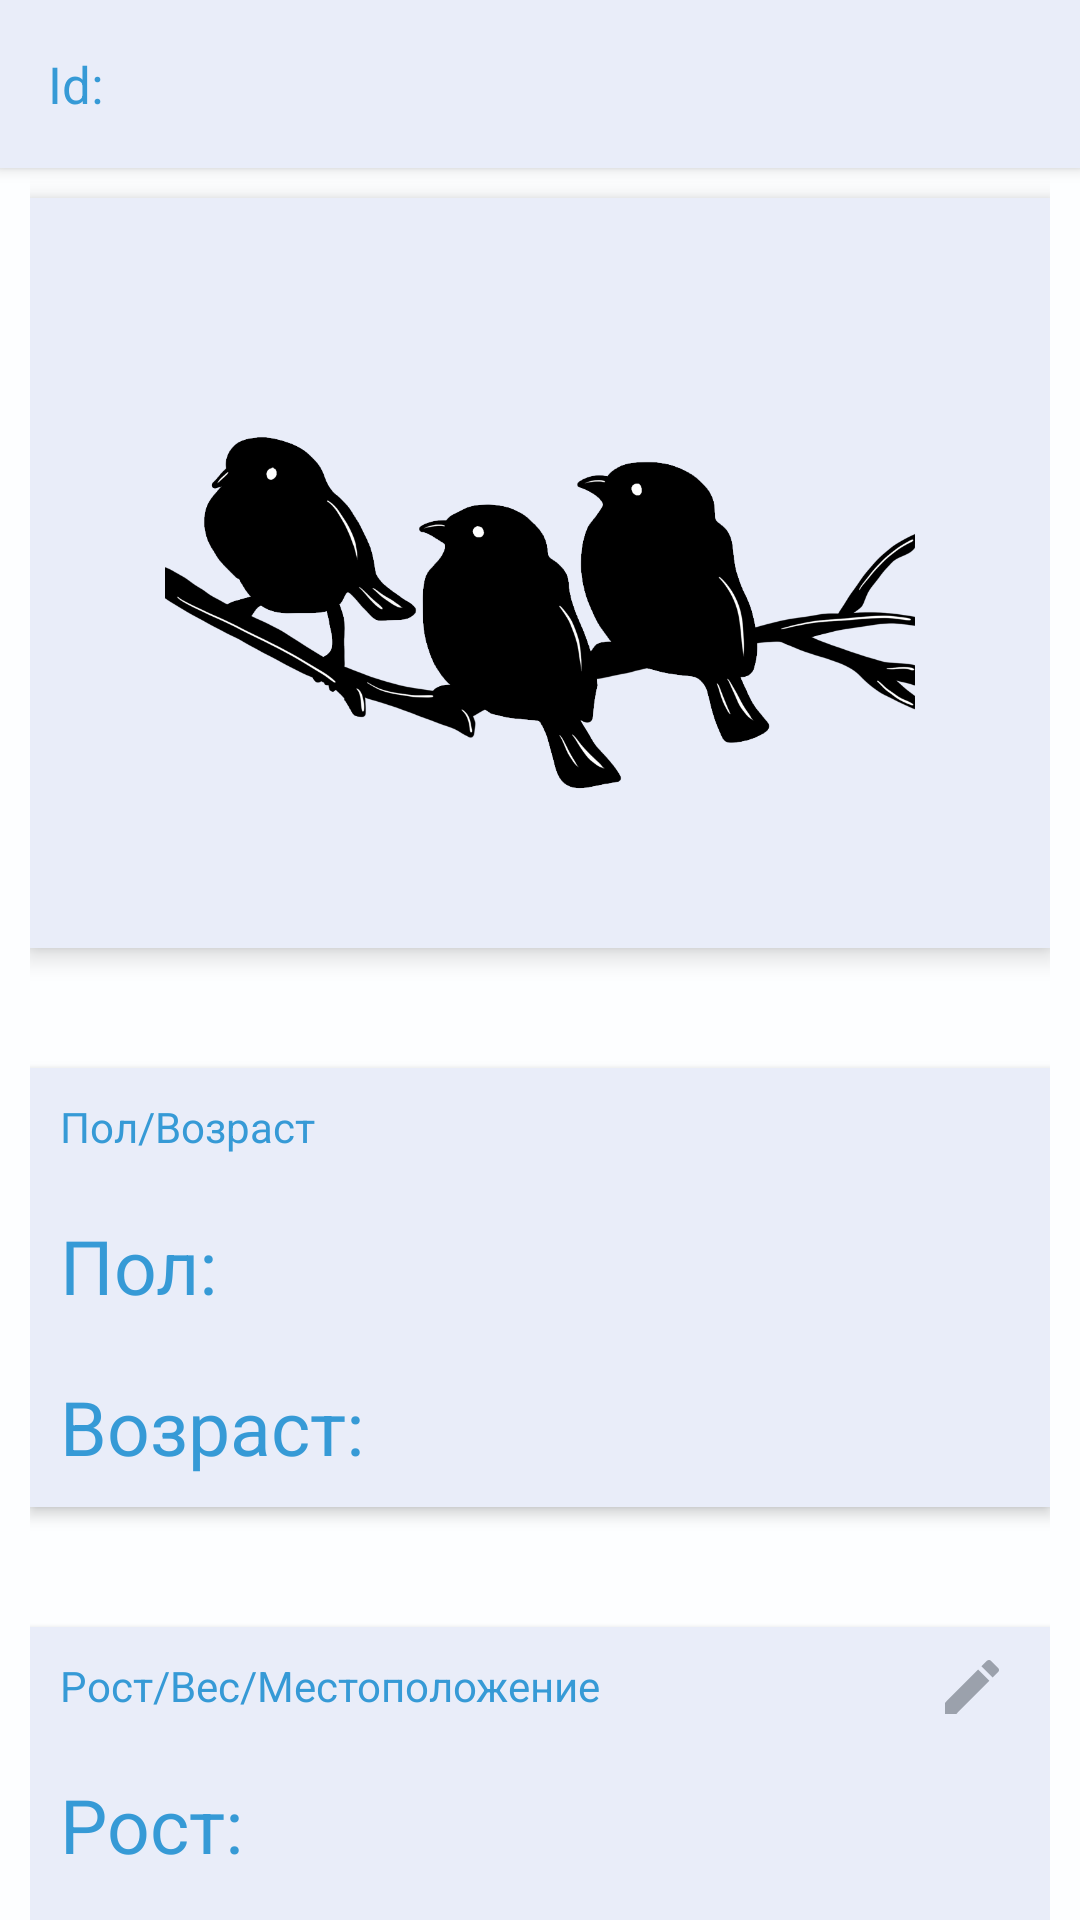

Android layout source for this screen:
<!-- AndroidManifest.xml: application theme AppTheme -->
<!-- res/layout/fragment_profile.xml -->
<?xml version="1.0" encoding="utf-8"?>
<layout xmlns:android="http://schemas.android.com/apk/res/android"
    xmlns:app="http://schemas.android.com/apk/res-auto"
    xmlns:tools="http://schemas.android.com/tools">
    <data>
        <import type="android.view.View"/>

        <variable
            name="viewmodel"
            type="com.io.unknow.viewmodel.fragment.ProfileViewModel"/>
    </data>
<LinearLayout
    android:id="@+id/field"
    android:layout_width="match_parent"
    android:layout_height="match_parent"
    android:orientation="vertical"
    style="@style/background">

    <Toolbar
        android:layout_width="match_parent"
        android:layout_height="?attr/actionBarSize"
        style="@style/background_item"
        app:layout_constraintEnd_toEndOf="parent"
        app:layout_constraintTop_toTopOf="parent"
        android:elevation="3dp">

        <TextView
            android:id="@+id/id"
            android:layout_width="wrap_content"
            android:layout_height="wrap_content"
            android:text="@string/id"
           style="@style/textView"
            android:textSize="17sp"/>

    </Toolbar>

<ScrollView
    android:id="@+id/scrollview"
    android:scrollbars="none"
    android:layout_width="match_parent"
    android:layout_height="match_parent"
    android:fillViewport="true">

    <LinearLayout
        android:layout_width="match_parent"
        android:layout_height="wrap_content"
        android:orientation="vertical"
        android:layout_marginStart="10dp"
        android:layout_marginEnd="10dp">

        <ImageView
            android:id="@+id/icon"
            android:layout_width="match_parent"
            android:layout_height="250dp"
            android:src="@drawable/icon"
            android:layout_marginTop="10dp"
            android:elevation="5dp"
            style="@style/background_item"
            android:layout_gravity="center" />

        <androidx.constraintlayout.widget.ConstraintLayout
            android:layout_width="match_parent"
            android:layout_height="wrap_content"
            android:layout_marginTop="40dp"
            android:elevation="3dp"
            style="@style/background_item"
            android:orientation="vertical">

        <TextView
            android:id="@+id/blockone"
            android:layout_width="wrap_content"
            android:layout_height="wrap_content"
            android:text="@string/sex_age"
            style="@style/background_dialog_title"
            android:padding="10dp"
            app:layout_constraintTop_toTopOf="parent"
            app:layout_constraintStart_toStartOf="parent" />

        <TextView
            android:id="@+id/sex"
            style="@style/MarginProfile"
            android:layout_width="wrap_content"
            android:layout_height="wrap_content"
            android:text="@string/sex"
            app:layout_constraintStart_toStartOf="parent"
            app:layout_constraintTop_toBottomOf="@id/blockone" />

        <TextView
            android:id="@+id/age"
            android:layout_width="wrap_content"
            android:layout_height="wrap_content"
            style="@style/MarginProfile"
            android:text="@string/age"
            app:layout_constraintStart_toStartOf="parent"
            app:layout_constraintTop_toBottomOf="@+id/sex" />

            <TextView
                android:id="@+id/editSex"
                style="@style/textView"
                android:layout_width="wrap_content"
                android:layout_height="wrap_content"
                android:gravity="end"
                android:layout_marginEnd="10dp"
                app:layout_constraintBottom_toBottomOf="@+id/sex"
                app:layout_constraintEnd_toEndOf="parent"
                app:layout_constraintTop_toTopOf="@+id/sex" />

            <TextView
                android:id="@+id/editAge"
                style="@style/textView"
                android:layout_width="wrap_content"
                android:layout_height="wrap_content"
                android:gravity="end"
                android:layout_marginEnd="10dp"
                app:layout_constraintBottom_toBottomOf="@+id/age"
                app:layout_constraintEnd_toEndOf="parent"
                app:layout_constraintTop_toTopOf="@+id/age" />

        </androidx.constraintlayout.widget.ConstraintLayout>

    <androidx.constraintlayout.widget.ConstraintLayout
        android:layout_width="match_parent"
        android:layout_height="wrap_content"
        android:layout_marginTop="40dp"
        android:elevation="3dp"
        style="@style/background_item"
        android:orientation="vertical">

        <TextView
            android:id="@+id/blocktwo"
            android:layout_width="wrap_content"
            android:layout_height="wrap_content"
            android:text="@string/height_weight_local"
            style="@style/background_dialog_title"
            android:padding="10dp"
            app:layout_constraintTop_toTopOf="parent"
            app:layout_constraintStart_toStartOf="parent" />

        <TextView
            android:id="@+id/height"
            android:layout_width="wrap_content"
            android:layout_height="wrap_content"
            android:paddingTop="10dp"
            android:text="@string/height"
            style="@style/MarginProfile"
            app:layout_constraintTop_toBottomOf="@id/blocktwo"
            app:layout_constraintStart_toStartOf="parent" />

        <TextView
            android:id="@+id/weight"
            android:layout_width="wrap_content"
            android:layout_height="wrap_content"
            android:text="@string/weight"
            style="@style/MarginProfile"
            app:layout_constraintStart_toStartOf="parent"
            app:layout_constraintTop_toBottomOf="@+id/height" />

        <TextView
            android:id="@+id/local"
            android:layout_width="match_parent"
            android:layout_height="wrap_content"
            android:text="@string/local"
            style="@style/MarginProfile"
            app:layout_constraintStart_toStartOf="@id/weight"
            app:layout_constraintTop_toBottomOf="@+id/weight" />

        <ImageButton
            android:id="@+id/update"
            android:layout_width="wrap_content"
            android:layout_height="wrap_content"
            android:src="@drawable/ic_create_24"
            android:background="@android:color/transparent"
            android:padding="14dp"
            app:layout_constraintBottom_toBottomOf="@+id/blocktwo"
            app:layout_constraintEnd_toEndOf="parent"
            app:layout_constraintTop_toTopOf="parent" />

        <TextView
            android:id="@+id/editHeight"
            style="@style/textView"
            android:layout_width="wrap_content"
            android:layout_height="wrap_content"
            android:gravity="end"
            android:text='@{viewmodel.user.height == null? "" : viewmodel.user.height  + " " +  @string/cm}'
            android:layout_marginEnd="10dp"
            app:layout_constraintBottom_toBottomOf="@+id/height"
            app:layout_constraintEnd_toEndOf="parent"
            app:layout_constraintTop_toTopOf="@+id/height" />

        <TextView
            android:id="@+id/editWeight"
            style="@style/textView"
            android:layout_width="wrap_content"
            android:layout_height="wrap_content"
            android:gravity="end"
            android:text='@{viewmodel.user.weight == null? "" : viewmodel.user.weight + " " + @string/kg}'
            android:layout_marginEnd="10dp"
            app:layout_constraintBottom_toBottomOf="@+id/weight"
            app:layout_constraintEnd_toEndOf="parent"
            app:layout_constraintTop_toTopOf="@+id/weight" />

        <TextView
            android:id="@+id/editLocal"
            style="@style/textView"
            android:layout_width="wrap_content"
            android:layout_height="wrap_content"
            android:layout_marginEnd="10dp"
            android:gravity="end"
            android:text='@{viewmodel.user.local == null? "" : viewmodel.user.local}'
            app:layout_constraintBottom_toBottomOf="parent"
            app:layout_constraintEnd_toEndOf="parent"
            app:layout_constraintTop_toBottomOf="@+id/local" />


    </androidx.constraintlayout.widget.ConstraintLayout>

        <androidx.constraintlayout.widget.ConstraintLayout
            android:layout_width="match_parent"
            android:layout_height="wrap_content"
            android:layout_marginTop="40dp"
            android:elevation="3dp"
            android:layout_marginBottom="10dp"
            style="@style/background_item"
            android:orientation="vertical">

        <Button
            android:id="@+id/setting"
            android:layout_width="match_parent"
            android:layout_height="wrap_content"
            android:background="@android:color/transparent"
            style="@style/textView"
            android:textSize="20sp"
            android:drawableStart="@drawable/ic_baseline_settings_24"
            app:layout_constraintStart_toStartOf="parent"
            app:layout_constraintTop_toTopOf="parent"
            android:paddingStart="10dp"
            android:drawablePadding="5dp"
            android:gravity="start|center"
            android:textAllCaps="false"
            android:layout_marginBottom="10dp"
            android:text="@string/setting"
            tools:ignore="RtlSymmetry" />

        <Button
            android:id="@+id/exit"
            android:layout_width="match_parent"
            android:layout_height="wrap_content"
            style="@style/textView"
            android:textSize="20sp"
            android:paddingTop="5dp"
            android:background="@android:color/transparent"
            app:layout_constraintStart_toStartOf="parent"
            app:layout_constraintTop_toBottomOf="@id/setting"
            android:drawableStart="@drawable/ic_baseline_exit_to_app_24"
            android:paddingStart="10dp"
            android:drawablePadding="5dp"
            android:gravity="start|center"
            android:textAllCaps="false"
            android:text="@string/exit"/>

        </androidx.constraintlayout.widget.ConstraintLayout>


    </LinearLayout>
</ScrollView>
    </LinearLayout>
</layout>
<!-- resources referenced by this layout -->
<resources>
  <!-- drawable ic_baseline_exit_to_app_24 (drawable) -->
  <vector xmlns:android="http://schemas.android.com/apk/res/android"
      android:width="24dp"
      android:height="24dp"
      android:viewportWidth="24"
      android:viewportHeight="24"
      android:tint="@color/dark_pink">
    <path
        android:fillColor="@android:color/white"
        android:pathData="M10.09,15.59L11.5,17l5,-5 -5,-5 -1.41,1.41L12.67,11H3v2h9.67l-2.58,2.59zM19,3H5c-1.11,0 -2,0.9 -2,2v4h2V5h14v14H5v-4H3v4c0,1.1 0.89,2 2,2h14c1.1,0 2,-0.9 2,-2V5c0,-1.1 -0.9,-2 -2,-2z"/>
  </vector>
  <!-- drawable ic_create_24 (drawable) -->
  <vector xmlns:android="http://schemas.android.com/apk/res/android"
      android:width="24dp"
      android:height="24dp"
      android:viewportWidth="24"
      android:viewportHeight="24"
      android:tint="@color/nevada">
    <path
        android:fillColor="@android:color/white"
        android:pathData="M3,17.25V21h3.75L17.81,9.94l-3.75,-3.75L3,17.25zM20.71,7.04c0.39,-0.39 0.39,-1.02 0,-1.41l-2.34,-2.34c-0.39,-0.39 -1.02,-0.39 -1.41,0l-1.83,1.83 3.75,3.75 1.83,-1.83z"/>
  </vector>
  <string name="age">Возраст:</string>
  <string name="cm"> см</string>
  <string name="exit">Выход</string>
  <string name="height">Рост:</string>
  <string name="height_weight_local">Рост/Вес/Местоположение</string>
  <string name="id">Id: </string>
  <string name="kg"> кг</string>
  <string name="local">Местоположение:</string>
  <string name="setting">Настройки</string>
  <string name="sex">Пол:</string>
  <string name="sex_age">Пол/Возраст</string>
  <string name="weight">Вес:</string>
  <style name="MarginProfile" parent="textView">
          <item name="android:padding">10dp</item>
      </style>
  <style name="background">
          <item name="android:background">@color/ebony_clay</item>
      </style>
  <style name="background_dialog_title">
          <item name="android:textColor">@android:color/white</item>
      </style>
  <style name="background_item">
          <item name="android:background">@color/steel_gray</item>
      </style>
  <style name="textView">
      <item name="android:textColor">@color/dark_pink</item>
      <item name="android:textSize">25sp</item>
      </style>
  <style name="AppTheme" parent="Theme.AppCompat.DayNight.NoActionBar">
          
          <item name="colorPrimary">@color/colorPrimary</item>
          <item name="colorPrimaryDark">@color/colorPrimaryDark</item>
          <item name="colorAccent">@color/colorAccent</item>
      </style>
  <color name="dark_pink">#e95788</color>
  <color name="nevada">#676c7f</color>
  <color name="ebony_clay">#222a3f</color>
  <color name="steel_gray">#1d2437</color>
  
      //light
  <color name="colorPrimary">@color/ebony_clay</color>
  <color name="colorPrimaryDark">@color/ebony_clay</color>
  <color name="colorAccent">@color/ebony_clay</color>
  
  
      //dark
</resources>
